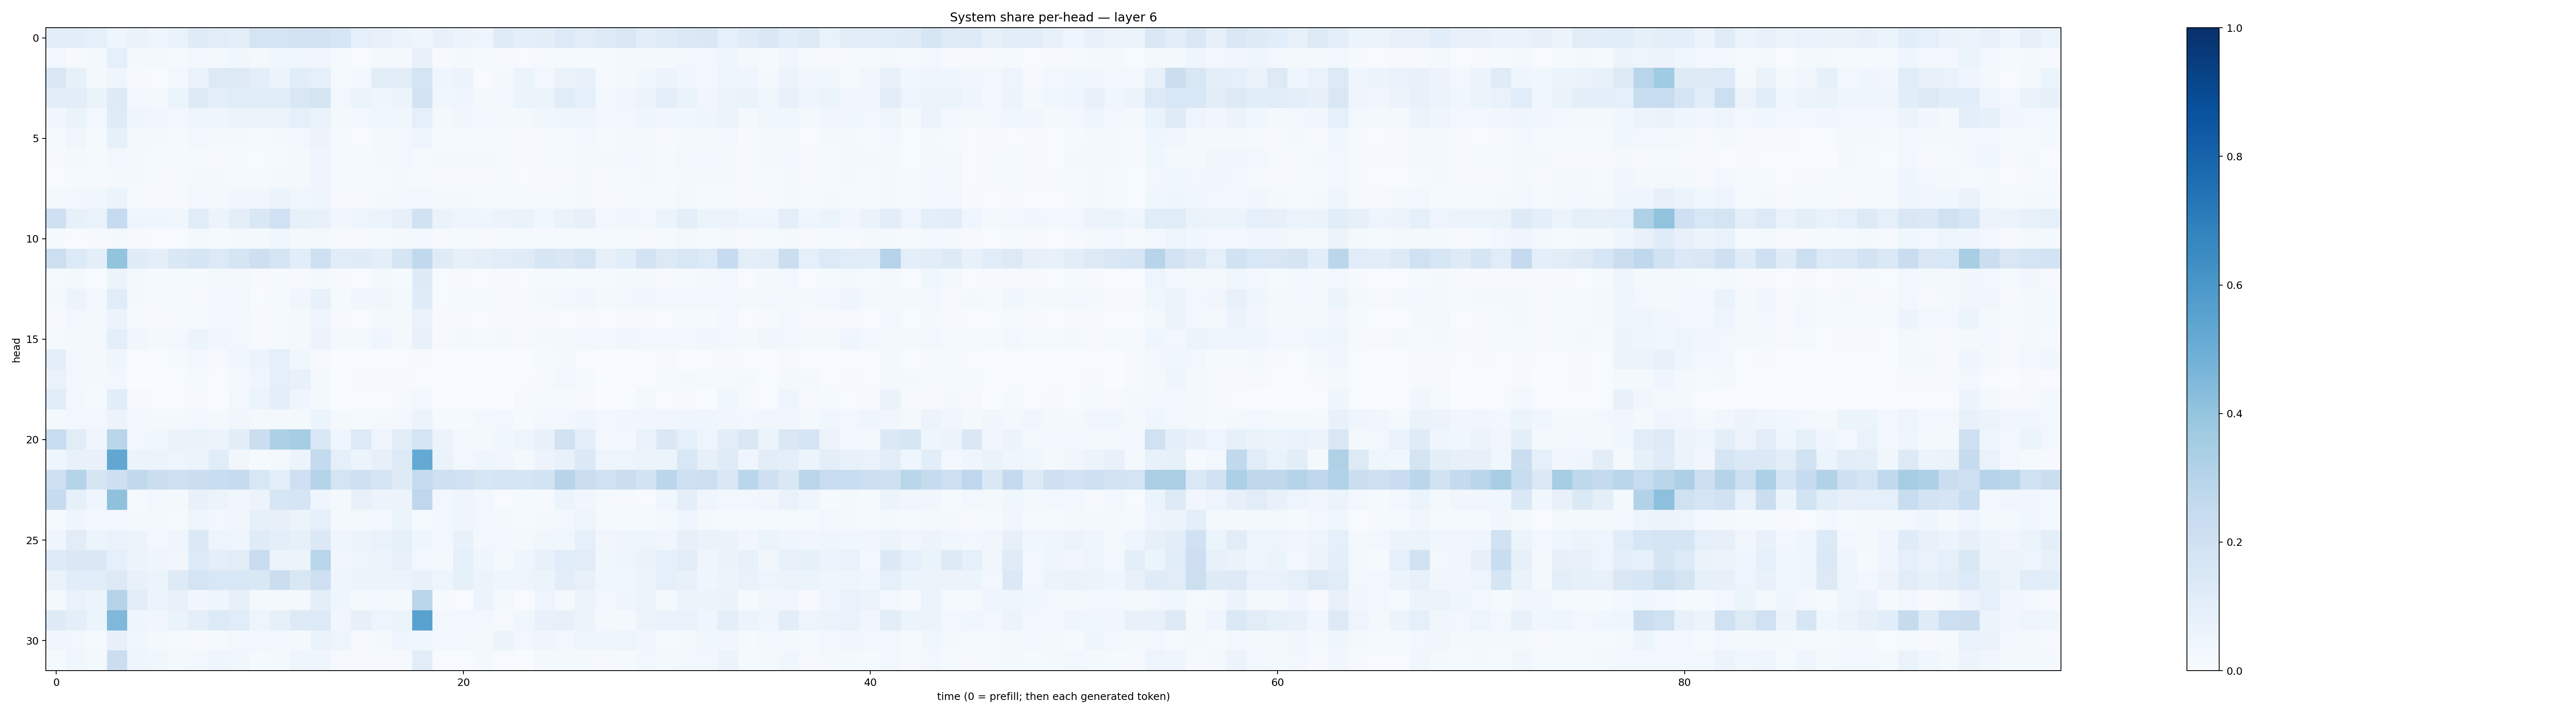

The table this chart was drawn from, first rows:
0.104482256, 0.103198245, 0.090206794, 0.044807374, 0.06429428, 0.043661486, 0.066915914, 0.1187274, 0.11140024, 0.095828824, 0.17765366, 0.17374492, 0.18318196, 0.18160753, 0.15833473, 0.091462106, 0.07207533, 0.061051555, 0.04558167, 0.07341017, 0.060315885, 0.049936906, 0.119497776, 0.0962838
0.0251, 0.01131, 0.02031, 0.09009, 0.019, 0.01587, 0.01244, 0.03028, 0.02249, 0.03822, 0.01661, 0.03696, 0.03582, 0.03414, 0.01369, 0.00694, 0.02084, 0.01758, 0.07492, 0.0104, 0.01563, 0.01181, 0.009043, 0.004301
0.1509, 0.08078, 0.01815, 0.04431, 0.01034, 0.005252, 0.02345, 0.06831, 0.125, 0.1316, 0.09922, 0.06051, 0.1079, 0.09128, 0.01331, 0.02442, 0.1047, 0.1122, 0.1756, 0.04445, 0.05488, 0.007287, 0.02258, 0.06057
0.1053, 0.1017, 0.06602, 0.124, 0.02678, 0.01582, 0.05334, 0.1319, 0.09543, 0.1138, 0.1152, 0.1136, 0.1496, 0.1766, 0.02778, 0.06114, 0.04296, 0.05101, 0.1813, 0.03551, 0.04399, 0.0216, 0.02802, 0.0606
0.03226, 0.06378, 0.02982, 0.1189, 0.04125, 0.03407, 0.02365, 0.04881, 0.04531, 0.05085, 0.05804, 0.06158, 0.0892, 0.06839, 0.02281, 0.02669, 0.03812, 0.03662, 0.08801, 0.01868, 0.03131, 0.02384, 0.0219, 0.02227
0.01367, 0.03334, 0.01476, 0.08212, 0.02077, 0.01764, 0.01008, 0.02525, 0.02048, 0.01618, 0.01198, 0.02197, 0.02429, 0.05586, 0.01423, 0.005917, 0.01568, 0.02607, 0.04893, 0.01205, 0.008719, 0.01183, 0.01458, 0.007971
0.01034, 0.02295, 0.01258, 0.02982, 0.02163, 0.0139, 0.01099, 0.01504, 0.009012, 0.01459, 0.006495, 0.0132, 0.0166, 0.04278, 0.01298, 0.01558, 0.0195, 0.02346, 0.01519, 0.01951, 0.01796, 0.01809, 0.01439, 0.008549
0.007578, 0.01275, 0.01089, 0.01609, 0.0176, 0.01022, 0.01013, 0.02316, 0.01948, 0.01528, 0.01076, 0.01859, 0.02293, 0.04152, 0.0119, 0.01191, 0.01434, 0.01989, 0.01322, 0.009906, 0.0113, 0.01031, 0.01529, 0.00479
0.01833, 0.02672, 0.03663, 0.06043, 0.01414, 0.01107, 0.009259, 0.02433, 0.01701, 0.03399, 0.03212, 0.05104, 0.03849, 0.04219, 0.008878, 0.008742, 0.01605, 0.02646, 0.02509, 0.01651, 0.01958, 0.01253, 0.0125, 0.01196
0.2043, 0.08487, 0.06682, 0.2485, 0.03981, 0.0448, 0.03672, 0.1139, 0.0566, 0.09669, 0.1435, 0.2004, 0.08514, 0.07219, 0.03154, 0.05028, 0.05258, 0.07877, 0.1905, 0.06426, 0.049, 0.04265, 0.05758, 0.06359
0.0149, 0.00704, 0.01138, 0.01789, 0.01044, 0.005242, 0.005308, 0.02266, 0.01208, 0.01639, 0.01854, 0.03841, 0.01944, 0.01969, 0.009486, 0.008925, 0.01498, 0.01923, 0.02899, 0.01102, 0.01409, 0.01075, 0.01455, 0.01223
0.2158, 0.1346, 0.09789, 0.3998, 0.1173, 0.09742, 0.1433, 0.1691, 0.1357, 0.1708, 0.213, 0.1643, 0.1061, 0.2076, 0.1165, 0.1191, 0.09799, 0.1685, 0.263, 0.1177, 0.07929, 0.0952, 0.1106, 0.1205
0.01176, 0.02046, 0.006886, 0.06033, 0.01685, 0.01011, 0.01333, 0.0126, 0.02216, 0.02561, 0.0105, 0.01454, 0.0115, 0.02227, 0.007943, 0.005992, 0.01752, 0.01554, 0.1228, 0.004893, 0.009998, 0.005083, 0.01051, 0.006281
0.01788, 0.05653, 0.02625, 0.1164, 0.02143, 0.01007, 0.01339, 0.01134, 0.02644, 0.02973, 0.006375, 0.01351, 0.03505, 0.07266, 0.0154, 0.03328, 0.03152, 0.01744, 0.1191, 0.007066, 0.014, 0.01267, 0.008904, 0.007904
0.01079, 0.02711, 0.02251, 0.05702, 0.01312, 0.01167, 0.01049, 0.01524, 0.0264, 0.02723, 0.009581, 0.01535, 0.01831, 0.04169, 0.008018, 0.006801, 0.02122, 0.01704, 0.0685, 0.008342, 0.009677, 0.006836, 0.008402, 0.00971
0.01431, 0.02063, 0.03116, 0.0993, 0.03145, 0.02309, 0.02867, 0.05358, 0.03235, 0.02441, 0.009607, 0.01511, 0.02047, 0.05809, 0.01632, 0.02035, 0.04592, 0.02038, 0.07312, 0.01113, 0.02051, 0.01485, 0.01793, 0.009777
0.09975, 0.02812, 0.01587, 0.04047, 0.006733, 0.007471, 0.01227, 0.0262, 0.01048, 0.03804, 0.05261, 0.08982, 0.03553, 0.01031, 0.001508, 0.005416, 0.002016, 0.004936, 0.01171, 0.001022, 0.002759, 0.002091, 0.002111, 0.003649
0.06669, 0.02346, 0.01712, 0.02907, 0.003336, 0.003133, 0.006541, 0.01443, 0.007782, 0.02709, 0.04581, 0.09205, 0.07259, 0.02001, 0.003053, 0.009197, 0.008068, 0.008975, 0.006359, 0.001451, 0.002274, 0.001433, 0.002126, 0.004833
0.1153, 0.02736, 0.01273, 0.1061, 0.00874, 0.005883, 0.004495, 0.01014, 0.002571, 0.0257, 0.0522, 0.1007, 0.04383, 0.02321, 0.002178, 0.007307, 0.00422, 0.008498, 0.02428, 0.001307, 0.005538, 0.00433, 0.002746, 0.008415
0.01943, 0.02666, 0.03114, 0.05689, 0.02986, 0.0205, 0.02151, 0.02775, 0.01606, 0.03313, 0.01627, 0.02027, 0.02226, 0.05165, 0.02075, 0.01255, 0.01635, 0.02664, 0.05705, 0.01346, 0.01023, 0.02734, 0.0281, 0.01438
0.2395, 0.1108, 0.04043, 0.2907, 0.03097, 0.0386, 0.06529, 0.06407, 0.05513, 0.1022, 0.2192, 0.3271, 0.3518, 0.1487, 0.04095, 0.1348, 0.04982, 0.1041, 0.1782, 0.05813, 0.02982, 0.0163, 0.03786, 0.0505
0.04216, 0.07476, 0.07795, 0.5277, 0.05722, 0.05923, 0.04902, 0.06097, 0.1166, 0.03307, 0.01018, 0.017, 0.05913, 0.2575, 0.08667, 0.05215, 0.08105, 0.1314, 0.5209, 0.06314, 0.02604, 0.04442, 0.03257, 0.01904
0.2058, 0.3036, 0.1707, 0.213, 0.2651, 0.2217, 0.2055, 0.2228, 0.234, 0.2441, 0.1538, 0.09407, 0.2072, 0.3006, 0.1737, 0.2102, 0.1667, 0.1245, 0.2476, 0.2078, 0.2026, 0.1609, 0.1779, 0.1675
0.2461, 0.0845, 0.04097, 0.4137, 0.01201, 0.02727, 0.0166, 0.07603, 0.05391, 0.03488, 0.05785, 0.1607, 0.1641, 0.04621, 0.0194, 0.07565, 0.05766, 0.05609, 0.2754, 0.02526, 0.04003, 0.03022, 0.007648, 0.01217
0.01291, 0.04183, 0.02818, 0.02577, 0.02091, 0.01633, 0.0141, 0.04699, 0.02554, 0.0335, 0.0836, 0.07835, 0.06213, 0.08972, 0.01866, 0.02268, 0.02495, 0.05324, 0.01364, 0.02886, 0.03973, 0.02886, 0.02171, 0.01327
0.0419, 0.1098, 0.05989, 0.07019, 0.05265, 0.02915, 0.04387, 0.1375, 0.0478, 0.04472, 0.1177, 0.0947, 0.08465, 0.1392, 0.03956, 0.05796, 0.06853, 0.08544, 0.04677, 0.02806, 0.07737, 0.03096, 0.03013, 0.02329
0.1347, 0.148, 0.1481, 0.08732, 0.0615, 0.04379, 0.03253, 0.136, 0.09577, 0.1121, 0.2273, 0.05517, 0.06184, 0.2896, 0.0319, 0.04735, 0.0562, 0.0726, 0.02407, 0.02221, 0.0874, 0.04346, 0.01996, 0.04448
0.06421, 0.1067, 0.1136, 0.1269, 0.07811, 0.06087, 0.1232, 0.1773, 0.1547, 0.1558, 0.1425, 0.221, 0.15, 0.2063, 0.04104, 0.05442, 0.05348, 0.05751, 0.0771, 0.04804, 0.08245, 0.05605, 0.04448, 0.0496
0.02249, 0.06748, 0.05291, 0.3058, 0.1043, 0.05916, 0.07533, 0.03487, 0.04453, 0.08166, 0.02271, 0.0166, 0.01656, 0.0985, 0.03925, 0.01725, 0.02488, 0.02225, 0.2875, 0.01166, 0.005506, 0.05419, 0.01828, 0.006259
0.1213, 0.1007, 0.05891, 0.4519, 0.04023, 0.03337, 0.06414, 0.09898, 0.1358, 0.1158, 0.04897, 0.08362, 0.1317, 0.1365, 0.0332, 0.08033, 0.04877, 0.05134, 0.552, 0.02932, 0.03093, 0.02876, 0.01106, 0.036
0.03446, 0.0256, 0.01436, 0.08073, 0.03655, 0.01849, 0.01338, 0.009541, 0.01298, 0.02717, 0.03067, 0.02942, 0.01628, 0.06323, 0.05075, 0.01083, 0.01865, 0.04029, 0.03838, 0.02349, 0.02622, 0.02342, 0.05278, 0.02382
0.01426, 0.03639, 0.02124, 0.2188, 0.04058, 0.03628, 0.02326, 0.02345, 0.04143, 0.03834, 0.01292, 0.02283, 0.0395, 0.04281, 0.01066, 0.008615, 0.00788, 0.009349, 0.1114, 0.005703, 0.004592, 0.01568, 0.007031, 0.003817
